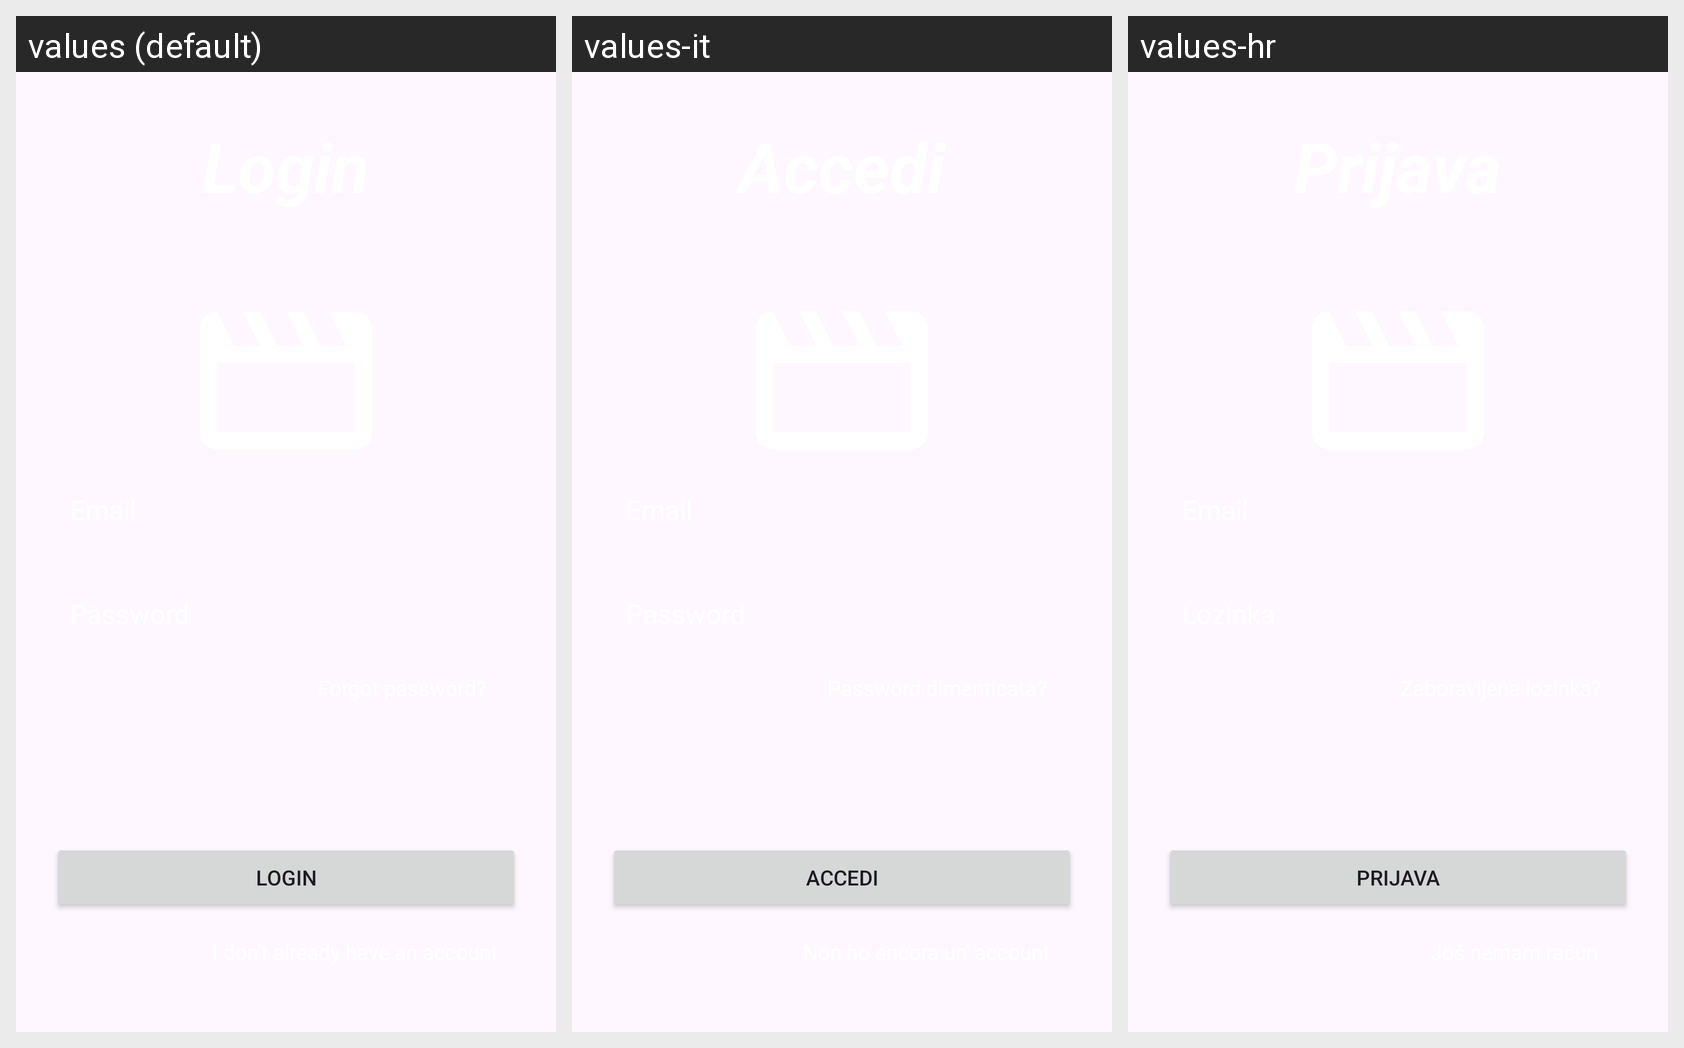

Here is an Android app screen in its default locale and in the app's own translations. Write out the translated-string differences for the strings that appear on this screen.
Android screen res/layout/activity_login.xml rendered under 3 locales, left to right: values (default), values-it, values-hr. Device: Nexus 5 (rendered at 1080×1920; each locale shown at half size, 540×960, under a caption strip naming it); theme Theme.Videoteca.
Strings drawn on this screen, with the default value and each locale's value (text and hints the layout hard-codes appear in the picture but are not listed):

email
  values: Email
  values-it: Email
  values-hr: Email

i_don_t_have_already_an_account
  values: I don't already have an account
  values-it: Non ho ancora un' account
  values-hr: Još nemam račun

login
  values: Login
  values-it: Accedi
  values-hr: Prijava

forgot_password
  values: Forgot password?
  values-it: Password dimenticata?
  values-hr: Zaboravljena lozinka?

password
  values: Password
  values-it: Password
  values-hr: Lozinka
